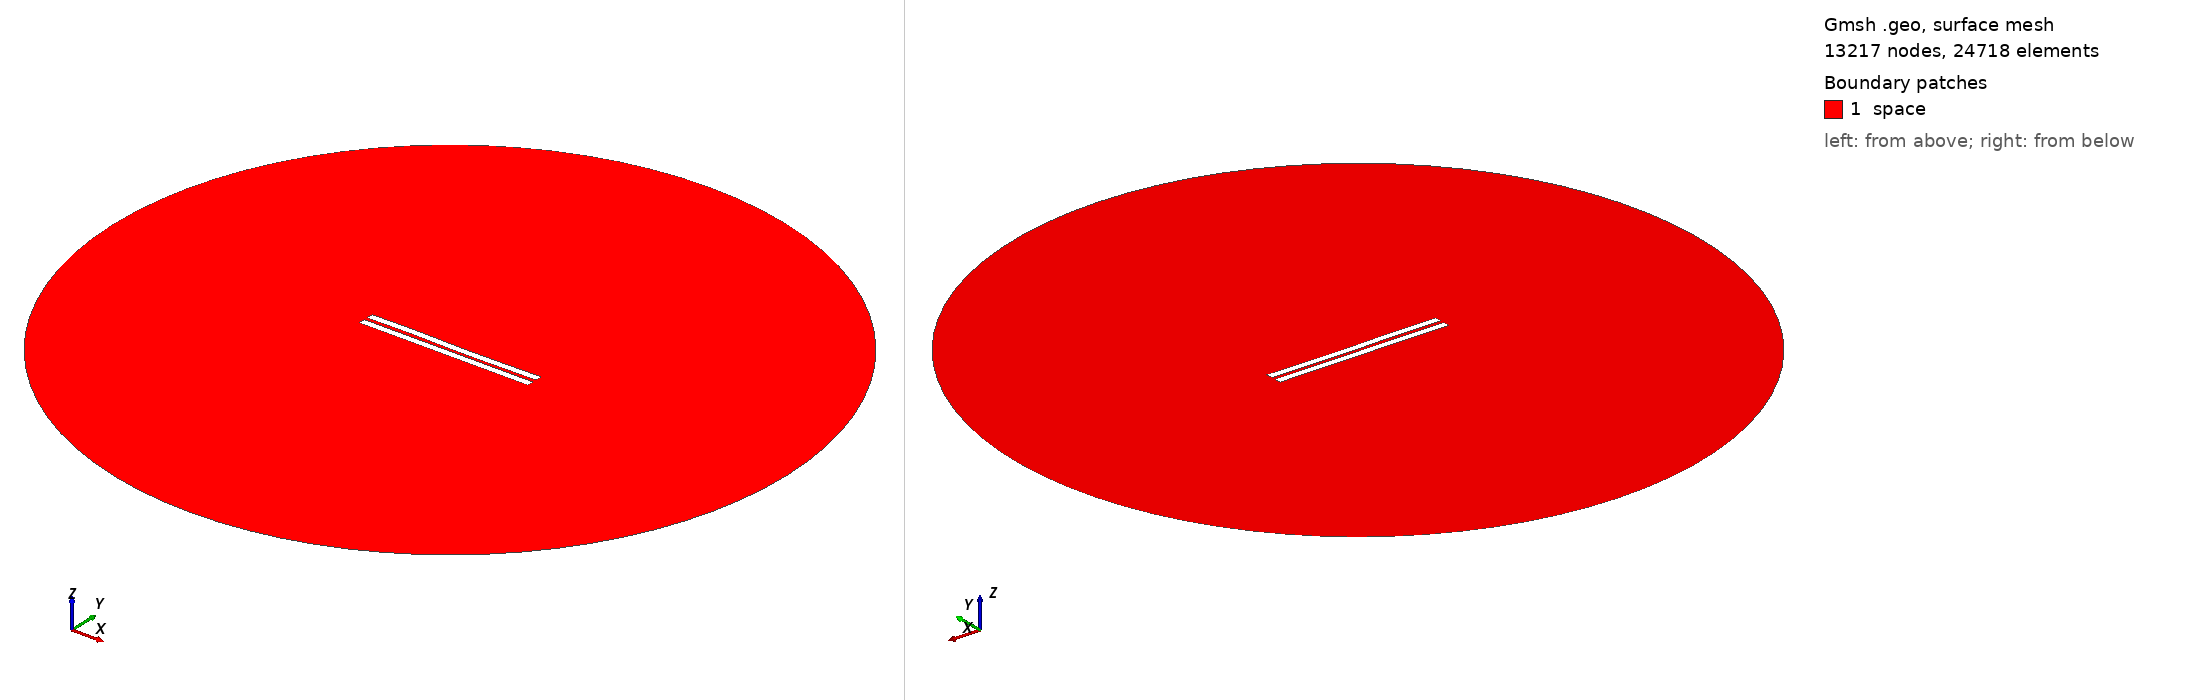

Gmsh geometry script, surface-meshed: 13217 nodes, 24718 surface elements. Boundary patches (legend numbers): 1 space. Left view from above one corner, right view from below the opposite corner. Legend entries are the model's physical surfaces. The drawing asked Gmsh for element sizes between 1% and 20% of the model's largest extent; the script's own settings can give other sizes.

=== 2049.geo (drawn) ===
//---------------------------------------
// Geometry kernel
//---------------------------------------

SetFactory("OpenCASCADE");



//---------------------------------------
// Parameters of the geometry
//---------------------------------------

// Overetch of the upper plate
overetch = 0.0;

// Distance between the plates
distance = 2.25;

// Discretization over the x axis (for the deformation)
nx = 50; 

// Length of the plate
L = 100 - overetch; 

// Number of modes
n = 4; 

// 1st mode coefficient
coeff(1) = -0.075;
beta(1) = 0.596864 * 3.1415926535 / L;

// 2nd mode coefficient
coeff(2) = -0.075;
beta(2) = 1.49418 * 3.1415926535 / L;

// 3rd mode coefficient
coeff(3) = 0.15;
beta(3) = 2.50025 * 3.1415926535 / L;

// 4th mode coefficient
coeff(4) = 0.07499999999999998;
beta(4) = 3.49999 * 3.1415926535 / L;



//---------------------------------------
// Upper plate (deformed rectangle)
//---------------------------------------

// Coordiantes of the upper plate
xmin = -50;
xmax = 50 - overetch;

// Height of the upper plate
yheight = 4 - 2 * overetch;

// Indexes of the points
UpperID[] = {};
LowerID[] = {};
LeftID[] = {};
RightID[] = {};

// Point index
p = 1;

// Horizontal edges
For i In {1:nx}
    x = xmin + (i-1)*(xmax - xmin)/(nx-1);

    y_bottom = distance / 2 + overetch;
    For j In {1:n}
        C = (Cosh(beta(j)*L) + Cos(beta(j)*L)) / (Sinh(beta(j)*L) + Sin(beta(j)*L));
        y_bottom  = y_bottom + coeff(j) * (Cosh(beta(j)*(x+50)) - Cos(beta(j)*(x+50)) - C * (Sinh(beta(j)*(x+50)) - Sin(beta(j)*(x+50))));
    EndFor

    y_top = y_bottom + yheight;

    Point(p) = {x, y_top, 0, 1.0};
    UpperID[i] = p;
    p = p + 1;

    Point(p) = {x, y_bottom, 0, 1.0};
    LowerID[i] = p;
    p = p + 1;
EndFor

// Create point lists
UpperPts[] = {}; LowerPts[] = {};
For i In {1:nx}
  UpperPts[] += {UpperID[i]};
  LowerPts[] += {LowerID[i]};
EndFor

// Build splines
Spline(1) = {UpperPts[]};
Spline(2) = {LowerPts[]};
Line(3) = {LowerPts[nx-1], UpperPts[nx-1]};
Line(4) = {LowerPts[0], UpperPts[0]};

// Build the plane surface
Curve Loop(1) = {2, 3, -1, -4};
Plane Surface(1) = {1};



//---------------------------------------
// Lower plate (rectangle)
//---------------------------------------

// Vertices
Point(1001) = {-50, -1, 0, 1.0};
Point(1002) = { 50, -1, 0, 1.0};
Point(1003) = { 50,  -5, 0, 1.0};
Point(1004) = {-50,  -5, 0, 1.0};

// Edges
Line(5) = {1001, 1002};
Line(6) = {1002, 1003};
Line(7) = {1003, 1004};
Line(8) = {1004, 1001};

// Plane surface
Line Loop(2) = {5, 6, 7, 8};
Plane Surface(2) = {2}; 



//---------------------------------------
// Outer (fictious) boundary
//---------------------------------------

// Points
Point(1005) = {0, 0, 0};       // Center
Point(1006) = {200, 0, 0};     // Start point
Point(1007) = {0, 200, 0};     // 90 degrees
Point(1008) = {-200, 0, 0};    // 180 degrees
Point(1009) = {0, -200, 0};    // 270 degrees

// Circle arcs (each needs start, center, end)
Circle(9) = {1006, 1005, 1007};
Circle(10) = {1007, 1005, 1008};
Circle(11) = {1008, 1005, 1009};
Circle(12) = {1009, 1005, 1006};

// Plane surface for the entire domain
Curve Loop(3) = {9, 10, 11, 12};
Surface(3) = {3};

// Subtract the plates from the whole domain to obtain the actual domain where we want to solve the equations
BooleanDifference{ Surface{3}; Delete; }{ Surface{1}; Surface{2}; Delete; }




//---------------------------------------
// Transfinite Lines/Curves
//---------------------------------------

// Set the number of points on the boundaries
r = 7;

// Plates
Transfinite Curve {1, 2} = 50*r Using Progression 1;
Transfinite Curve {3, 4} = 2*r Using Progression 1;
Transfinite Line {5, 7} = 50*r Using Progression 1;
Transfinite Line {6, 8} = 2*r Using Progression 1;

// Outer boundary
Transfinite Line {9, 10, 11, 12} = 20 Using Progression 1;



//---------------------------------------
// Physical groups
//---------------------------------------                

// Physical curves (boundaries)
Physical Line("force_segment", 10) = {2};
Physical Line("upper_plate", 11) = {1, 3, 4};
Physical Line("lower_plate", 12) = {5, 6, 7, 8};
Physical Line("boundary", 20) = {9, 10, 11, 12};

// Physical Surfaces
Physical Surface("space", 30) = {3};



//---------------------------------------
// 6. Generate the Mesh
//---------------------------------------

// 2D mesh generation
Mesh 2;
